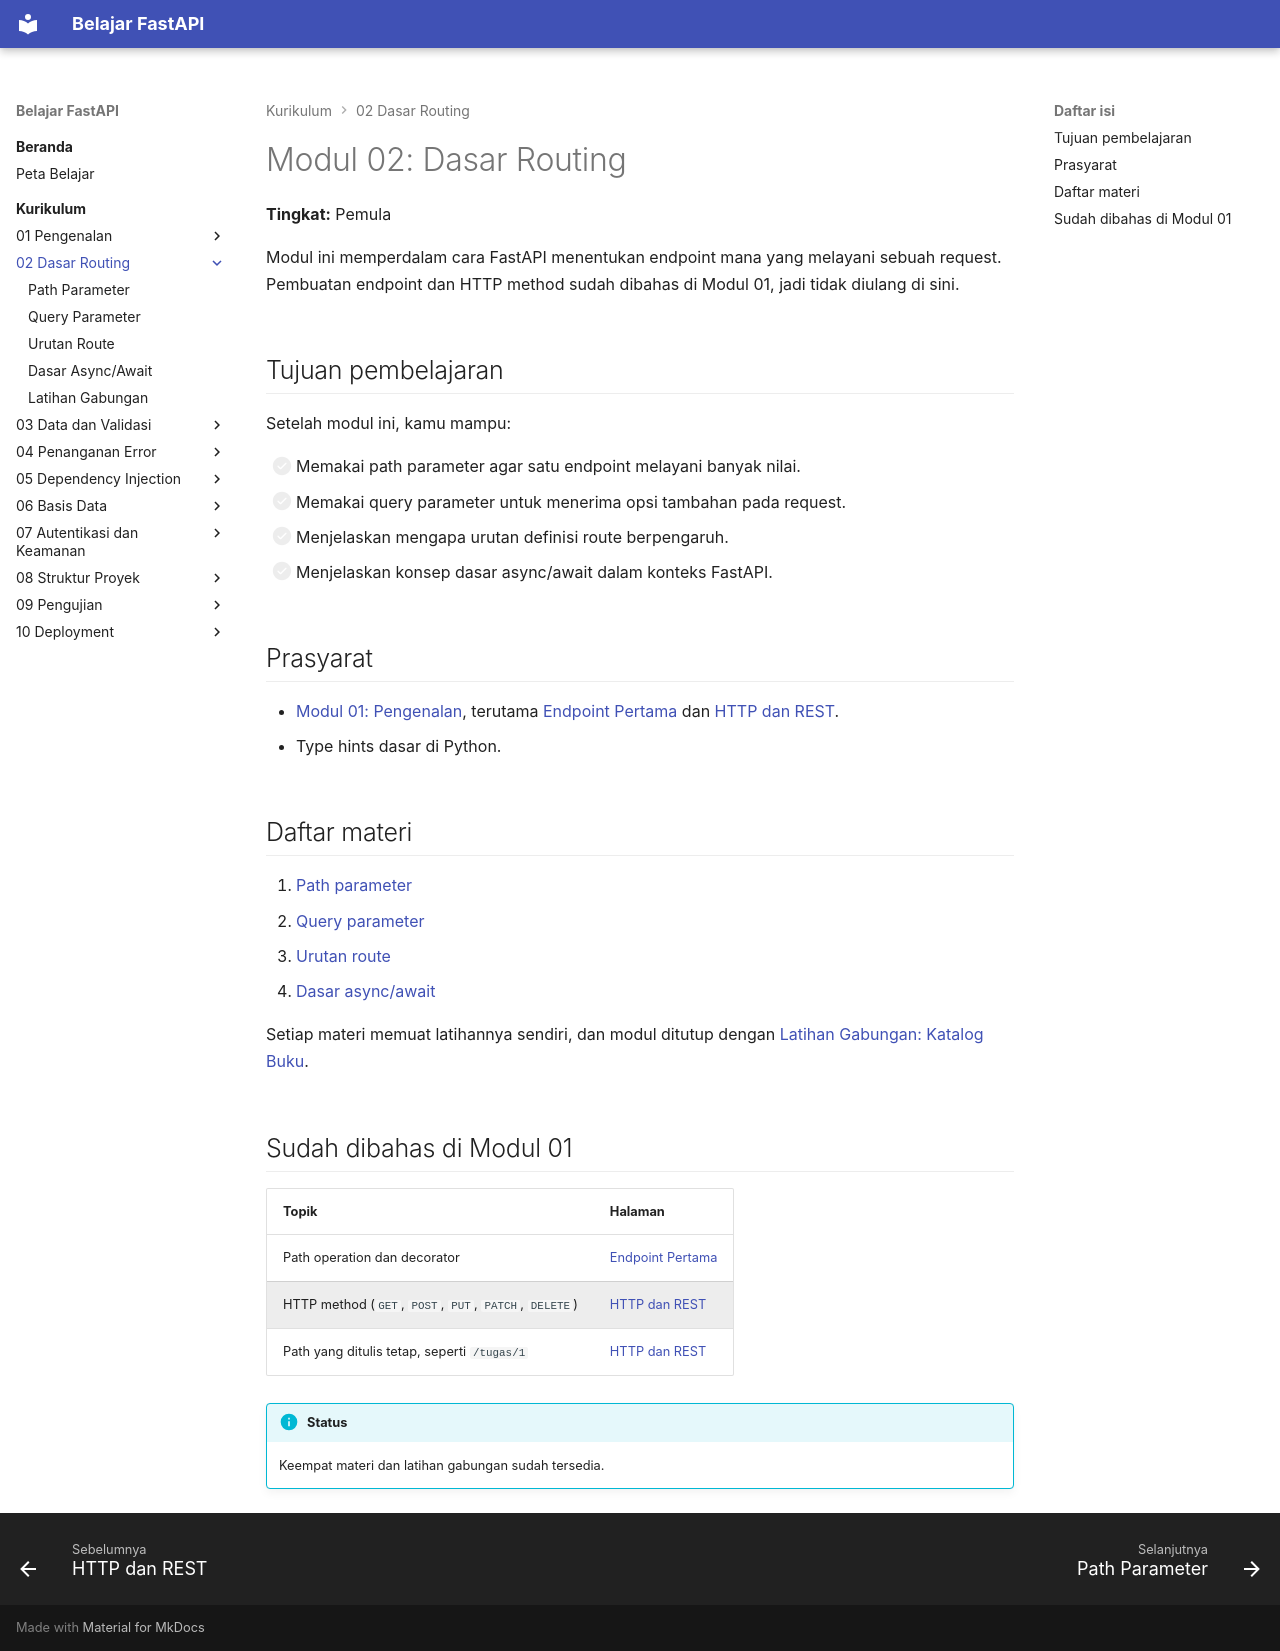

repository: TopekoX/materi-fastapi · page: curriculum/02-dasar-routing/index.html · generator: mkdocs

# Modul 02: Dasar Routing

**Tingkat:** Pemula

Modul ini memperdalam cara FastAPI menentukan endpoint mana yang melayani sebuah request. Pembuatan endpoint dan HTTP method sudah dibahas di Modul 01, jadi tidak diulang di sini.

## Tujuan pembelajaran

Setelah modul ini, kamu mampu:

- [ ] Memakai path parameter agar satu endpoint melayani banyak nilai.
- [ ] Memakai query parameter untuk menerima opsi tambahan pada request.
- [ ] Menjelaskan mengapa urutan definisi route berpengaruh.
- [ ] Menjelaskan konsep dasar async/await dalam konteks FastAPI.

## Prasyarat

- [Modul 01: Pengenalan](../01-pengenalan/index.md), terutama [Endpoint Pertama](../01-pengenalan/endpoint-pertama.md) dan [HTTP dan REST](../01-pengenalan/http-dan-rest.md).
- Type hints dasar di Python.

## Daftar materi

1. [Path parameter](path-parameter.md)
2. [Query parameter](query-parameter.md)
3. [Urutan route](urutan-route.md)
4. [Dasar async/await](async-await.md)

Setiap materi memuat latihannya sendiri, dan modul ditutup dengan [Latihan Gabungan: Katalog Buku](latihan-gabungan.md).

## Sudah dibahas di Modul 01

| Topik | Halaman |
|---|---|
| Path operation dan decorator | [Endpoint Pertama](../01-pengenalan/endpoint-pertama.md) |
| HTTP method (`GET`, `POST`, `PUT`, `PATCH`, `DELETE`) | [HTTP dan REST](../01-pengenalan/http-dan-rest.md) |
| Path yang ditulis tetap, seperti `/tugas/1` | [HTTP dan REST](../01-pengenalan/http-dan-rest.md) |

!!! info "Status"
    Keempat materi dan latihan gabungan sudah tersedia.
